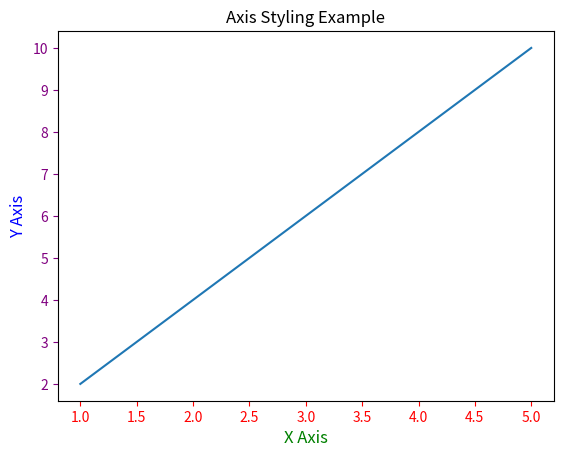

Generate this figure with matplotlib:
import matplotlib.pyplot as plt

"""
AXIS STYLING
------------
We customize axis appearance.
"""

x = [1, 2, 3, 4, 5]
y = [2, 4, 6, 8, 10]

plt.plot(x, y)

# Customize axis labels
plt.xlabel("X Axis", fontsize=12, color="green")
plt.ylabel("Y Axis", fontsize=12, color="blue")

# Change tick colors
plt.tick_params(axis="x", colors="red")
plt.tick_params(axis="y", colors="purple")

plt.title("Axis Styling Example")

plt.show()
